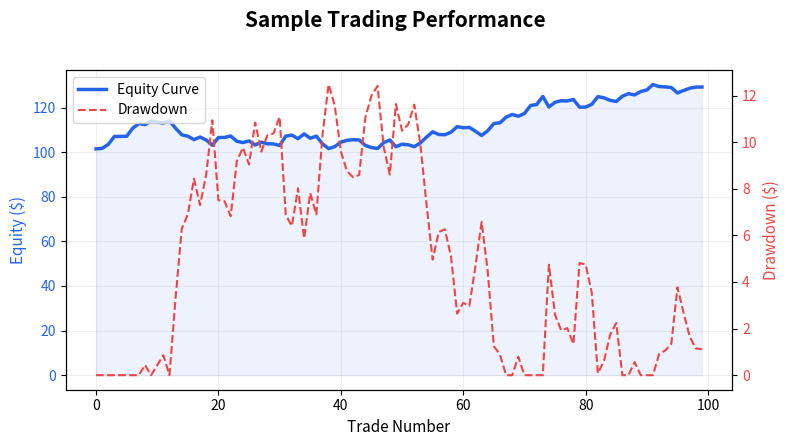

Write the Python code that produced this figure.
import matplotlib.pyplot as plt
import numpy as np
import os

# Create images directory if it doesn't exist
os.makedirs('images', exist_ok=True)

# Simulate equity curve data
np.random.seed(42)
trades = 100
equity = np.cumsum(np.random.normal(loc=0.5, scale=2, size=trades)) + 100
drawdown = np.maximum.accumulate(equity) - equity

fig, ax1 = plt.subplots(figsize=(8, 4.5))

# Plot equity curve
ax1.plot(equity, color='#2563eb', linewidth=2.5, label='Equity Curve')
ax1.fill_between(range(trades), equity, color='#2563eb', alpha=0.08)
ax1.set_ylabel('Equity ($)', color='#2563eb', fontsize=11)
ax1.set_xlabel('Trade Number', fontsize=11)
ax1.tick_params(axis='y', labelcolor='#2563eb')
ax1.grid(alpha=0.2)

# Plot drawdown on secondary axis
ax2 = ax1.twinx()
ax2.plot(drawdown, color='#ef4444', linestyle='--', linewidth=1.5, label='Drawdown')
ax2.set_ylabel('Drawdown ($)', color='#ef4444', fontsize=11)
ax2.tick_params(axis='y', labelcolor='#ef4444')

# Title and legend
fig.suptitle('Sample Trading Performance', fontsize=15, fontweight='bold')
lines, labels = ax1.get_legend_handles_labels()
lines2, labels2 = ax2.get_legend_handles_labels()
ax1.legend(lines + lines2, labels + labels2, loc='upper left', fontsize=10)

plt.tight_layout(rect=[0, 0, 1, 0.96])
plt.savefig('images/sample-report-chart.png', dpi=150)
plt.close()
print('Chart saved as images/sample-report-chart.png')
